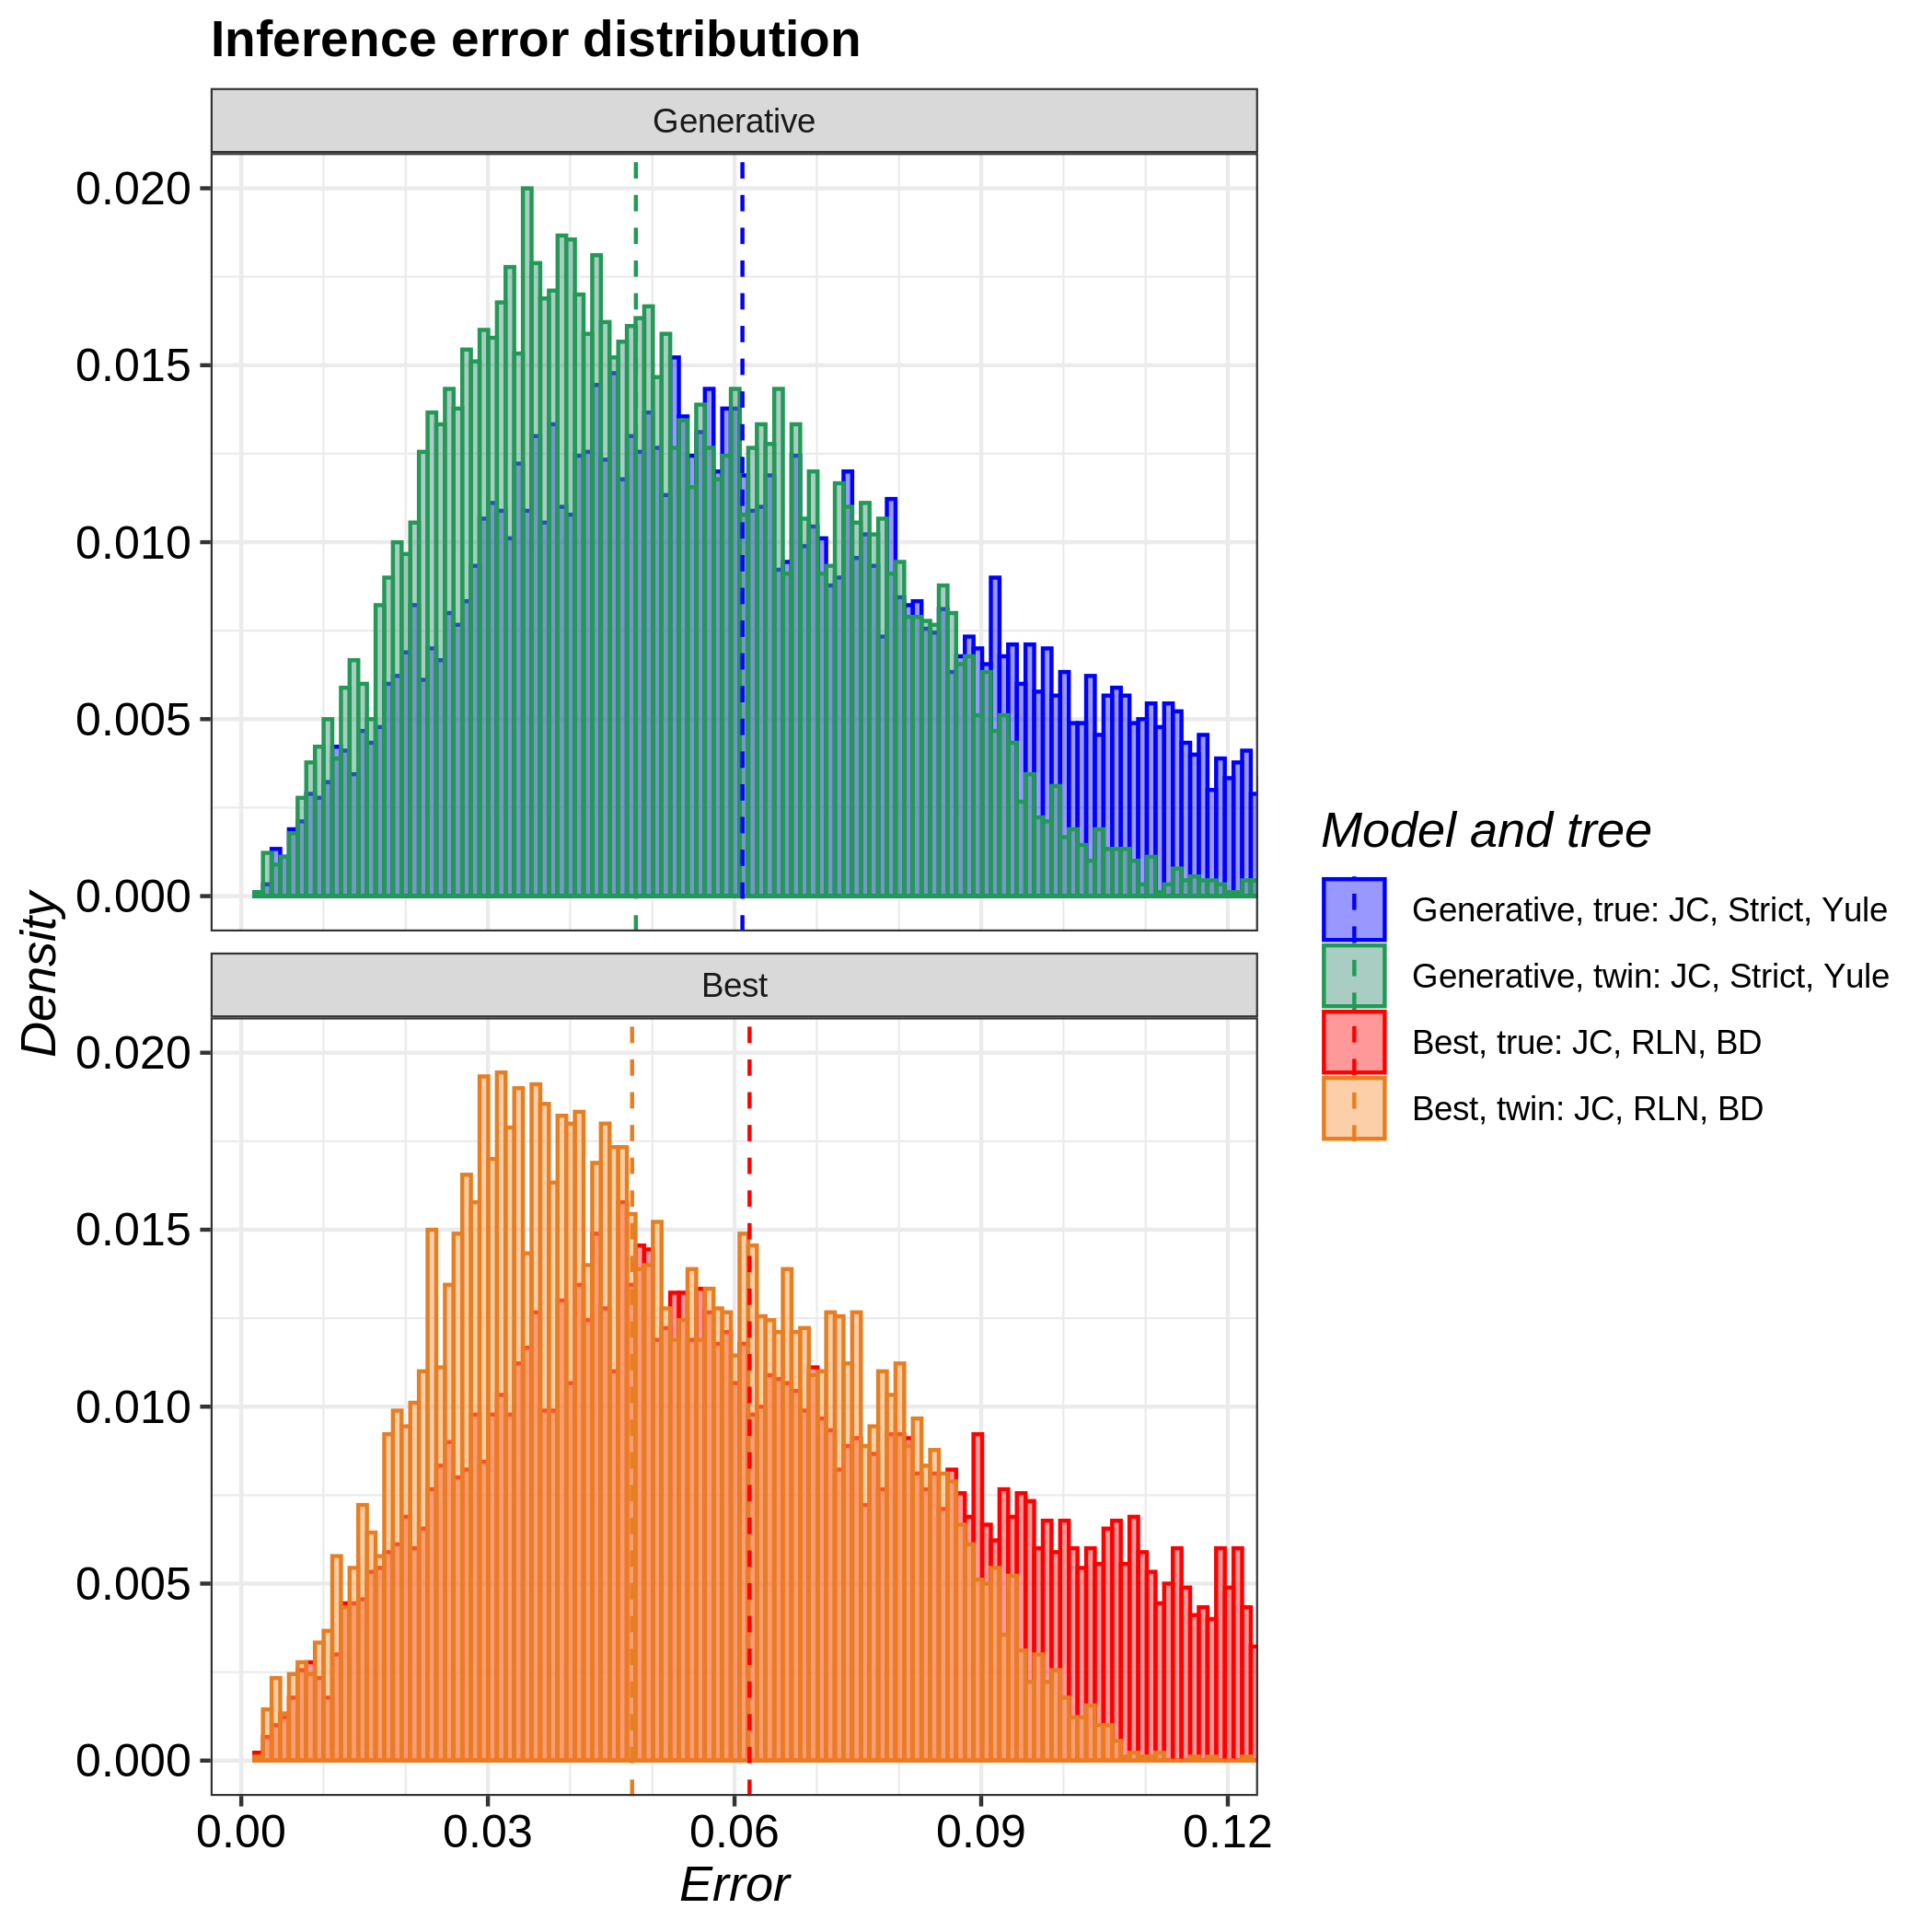

Data behind this chart, as committed beside it:
tree, inference_model, inference_model_weight, site_model, clock_model, tree_prior, error_1, error_2, error_3, error_4, error_5, error_6, error_7, error_8, error_9, error_10, error_11, error_12, error_13, error_14, error_15, error_16, error_17, error_18
true, generative, NA, JC69, strict, yule, 0.1057, 0.0787, 0.06715, 0.07055, 0.007952, 0.01942, 0.04746, 0.0635, 0.052, 0.06753, 0.03071, 0.1002, 0.04714, 0.1077, 0.04884, 0.02469, 0.09651, 0.04584
true, candidate, 0.9991, JC69, relaxed_log_normal, birth_death, 0.0296, 0.1166, 0.09784, 0.0478, 0.08975, 0.05509, 0.05262, 0.044, 0.0549, 0.06198, 0.0522, 0.06085, 0.08562, 0.1097, 0.1092, 0.007201, 0.08228, 0.05907
twin, generative, NA, JC69, strict, yule, 0.03851, 0.05789, 0.02242, 0.07239, 0.05515, 0.09048, 0.03223, 0.0184, 0.05746, 0.06017, 0.02636, 0.0547, 0.03988, 0.01396, 0.03601, 0.103, 0.06008, 0.06676
twin, candidate, 0.8852, JC69, relaxed_log_normal, birth_death, 0.02492, 0.04462, 0.05057, 0.04689, 0.0499, 0.07124, 0.05159, 0.07216, 0.0719, 0.04671, 0.03164, 0.04201, 0.06201, 0.04183, 0.03937, 0.07058, 0.06534, 0.05204
